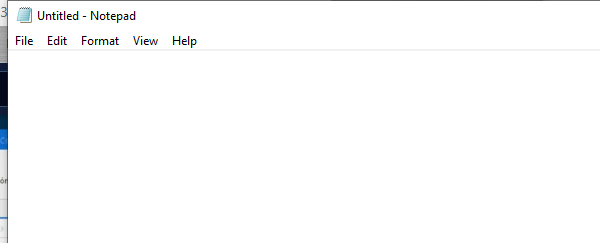
Workflow: Main

Step 1: Attach Window 'notepad.exe Untitled' on the element in window 'Untitled - Notepad' (notepad.exe)
